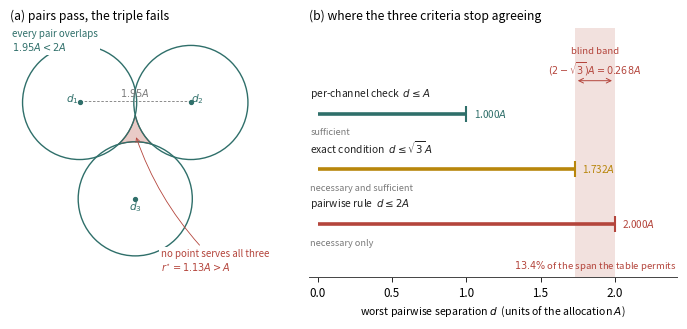

Write the Python code that produced this figure. (Note: this script raises an exception after producing the figure.)
"""Figure 1 for the pairwise-sufficiency paper.

(a) three channels with equal allocation A whose as-built deviations sit at the
    vertices of an equilateral triangle of side 1.95 A: every pair overlaps, no
    point serves all three.
(b) the three thresholds on one axis: per-channel check, exact condition,
    pairwise rule, with the blind band shaded.
"""
import numpy as np
import matplotlib
matplotlib.use("Agg")
import matplotlib.pyplot as plt
from matplotlib.patches import Circle, Polygon

TEAL = "#2F6F6A"
GOLD = "#B8860B"
RED = "#B4453C"
GREY = "#7A7A7A"
BAND = "#E8C9C4"

plt.rcParams.update({
    "font.size": 8.4,
    "axes.linewidth": 0.7,
    "axes.edgecolor": "#444444",
    "xtick.major.width": 0.6,
    "ytick.major.width": 0.6,
    "figure.dpi": 220,
    "mathtext.fontset": "dejavusans",
})

S = 1.95
R = 1.0
V = np.array([[0.0, 0.0], [S, 0.0], [S / 2, -S * np.sqrt(3) / 2]])
CENTROID = V.mean(axis=0)
RSTAR = S / np.sqrt(3)

fig, (ax, bx) = plt.subplots(1, 2, figsize=(7.0, 3.15),
                             gridspec_kw={"width_ratios": [1.0, 1.4]})


# ---------------------------------------------------------------- panel (a)
for i, c in enumerate(V):
    ax.add_patch(Circle(c, R, fill=False, lw=1.0, ec=TEAL, zorder=3))
    ax.plot(*c, "o", ms=2.8, color=TEAL, zorder=4)
    away = c + 0.14 * (c - CENTROID) / np.linalg.norm(c - CENTROID)
    ax.text(away[0], away[1], "$d_%d$" % (i + 1), ha="center", va="center",
            fontsize=7.6, color=TEAL)

# the hole: on each circle, keep the arc that faces the centroid and lies
# outside both other circles
segs = []
for i in range(3):
    t = np.linspace(0, 2 * np.pi, 8000)
    pts = np.stack([V[i, 0] + R * np.cos(t), V[i, 1] + R * np.sin(t)], 1)
    outside = np.array([all(np.linalg.norm(p - V[j]) > R for j in range(3) if j != i)
                        for p in pts])
    near = V[i] + R * (CENTROID - V[i]) / np.linalg.norm(CENTROID - V[i])
    k = int(np.argmin(np.linalg.norm(pts - near, axis=1)))
    if not outside[k]:
        continue
    lo = k
    while outside[(lo - 1) % len(pts)]:
        lo = (lo - 1) % len(pts)
    hi = k
    while outside[(hi + 1) % len(pts)]:
        hi = (hi + 1) % len(pts)
    idx = np.arange(lo, lo + (hi - lo) % len(pts)) % len(pts)
    segs.append(pts[idx])
hole = np.vstack(segs)
hole = hole[np.argsort(np.arctan2(hole[:, 1] - CENTROID[1], hole[:, 0] - CENTROID[0]))]
ax.add_patch(Polygon(hole, closed=True, fc=BAND, ec=RED, lw=0.8, alpha=0.95, zorder=2))

ax.plot([V[0, 0], V[1, 0]], [0.03, 0.03], ls=(0, (3, 2)), lw=0.6, color=GREY, zorder=1)
ax.text(S / 2, 0.07, "$1.95A$", ha="center", va="bottom", fontsize=7.0, color=GREY)

ax.annotate("no point serves all three\n$r^{\\star}=%.2fA>A$" % RSTAR,
            xy=(float(CENTROID[0]), float(CENTROID[1])), xytext=(1.42, -2.78),
            fontsize=7.0, color=RED, ha="left", va="center",
            bbox=dict(fc="white", ec="none", pad=1.2), zorder=6,
            arrowprops=dict(arrowstyle="->", lw=0.6, color=RED,
                            connectionstyle="arc3,rad=-0.12"))
ax.text(-1.18, 1.08, "every pair overlaps\n$1.95A<2A$", fontsize=7.0, color=TEAL,
        ha="left", va="center", zorder=6,
        bbox=dict(fc="white", ec="none", pad=1.2))

ax.set_xlim(-1.22, 3.10)
ax.set_ylim(-3.05, 1.30)
ax.set_aspect("equal")
ax.set_xticks([])
ax.set_yticks([])
for s in ax.spines.values():
    s.set_visible(False)
ax.set_title("(a) pairs pass, the triple fails", loc="left", fontsize=8.8, pad=6)

# ---------------------------------------------------------------- panel (b)
bx.axvspan(np.sqrt(3), 2.0, color=BAND, alpha=0.55, lw=0, zorder=0)

rows = [
    (2.00, "per-channel check  $d\\leq A$", 1.00, TEAL, "sufficient"),
    (1.00, "exact condition  $d\\leq\\sqrt{3}\\,A$", np.sqrt(3), GOLD, "necessary and sufficient"),
    (0.00, "pairwise rule  $d\\leq 2A$", 2.00, RED, "necessary only"),
]
for y, label, x, col, note in rows:
    bx.plot([0, x], [y, y], lw=2.6, color=col, solid_capstyle="butt", zorder=3)
    bx.plot([x], [y], "|", ms=12, mew=1.5, color=col, zorder=4)
    bx.text(x + 0.05, y, "%.3f$A$" % x, va="center", fontsize=7.2, color=col)
    bx.text(-0.05, y + 0.24, label, ha="left", va="bottom", fontsize=7.4, color="#222222")
    bx.text(-0.05, y - 0.26, note, ha="left", va="top", fontsize=6.6, color=GREY)

bx.annotate("", xy=(np.sqrt(3), 2.60), xytext=(2.0, 2.60),
            arrowprops=dict(arrowstyle="<->", lw=0.7, color=RED))
bx.text((np.sqrt(3) + 2.0) / 2, 2.66,
        "blind band\n$(2-\\sqrt{3})A=0.268A$", ha="center", va="bottom",
        fontsize=6.9, color=RED, linespacing=1.3)
bx.text((np.sqrt(3) + 2.0) / 2, -0.62,
        "$13.4\\%$ of the span the table permits", ha="center", va="top",
        fontsize=6.9, color=RED)

bx.set_xlim(-0.06, 2.42)
bx.set_ylim(-0.95, 3.55)
bx.set_yticks([])
bx.set_xlabel("worst pairwise separation $d$  (units of the allocation $A$)",
              fontsize=7.6, labelpad=4)
for s in ("left", "right", "top"):
    bx.spines[s].set_visible(False)
bx.set_title("(b) where the three criteria stop agreeing", loc="left", fontsize=8.8, pad=6)

fig.tight_layout(pad=0.35, w_pad=1.2)
fig.savefig("analysis/figures/paper_fig1.png", dpi=400, bbox_inches="tight", facecolor="white")
print("wrote analysis/figures/paper_fig1.png")
